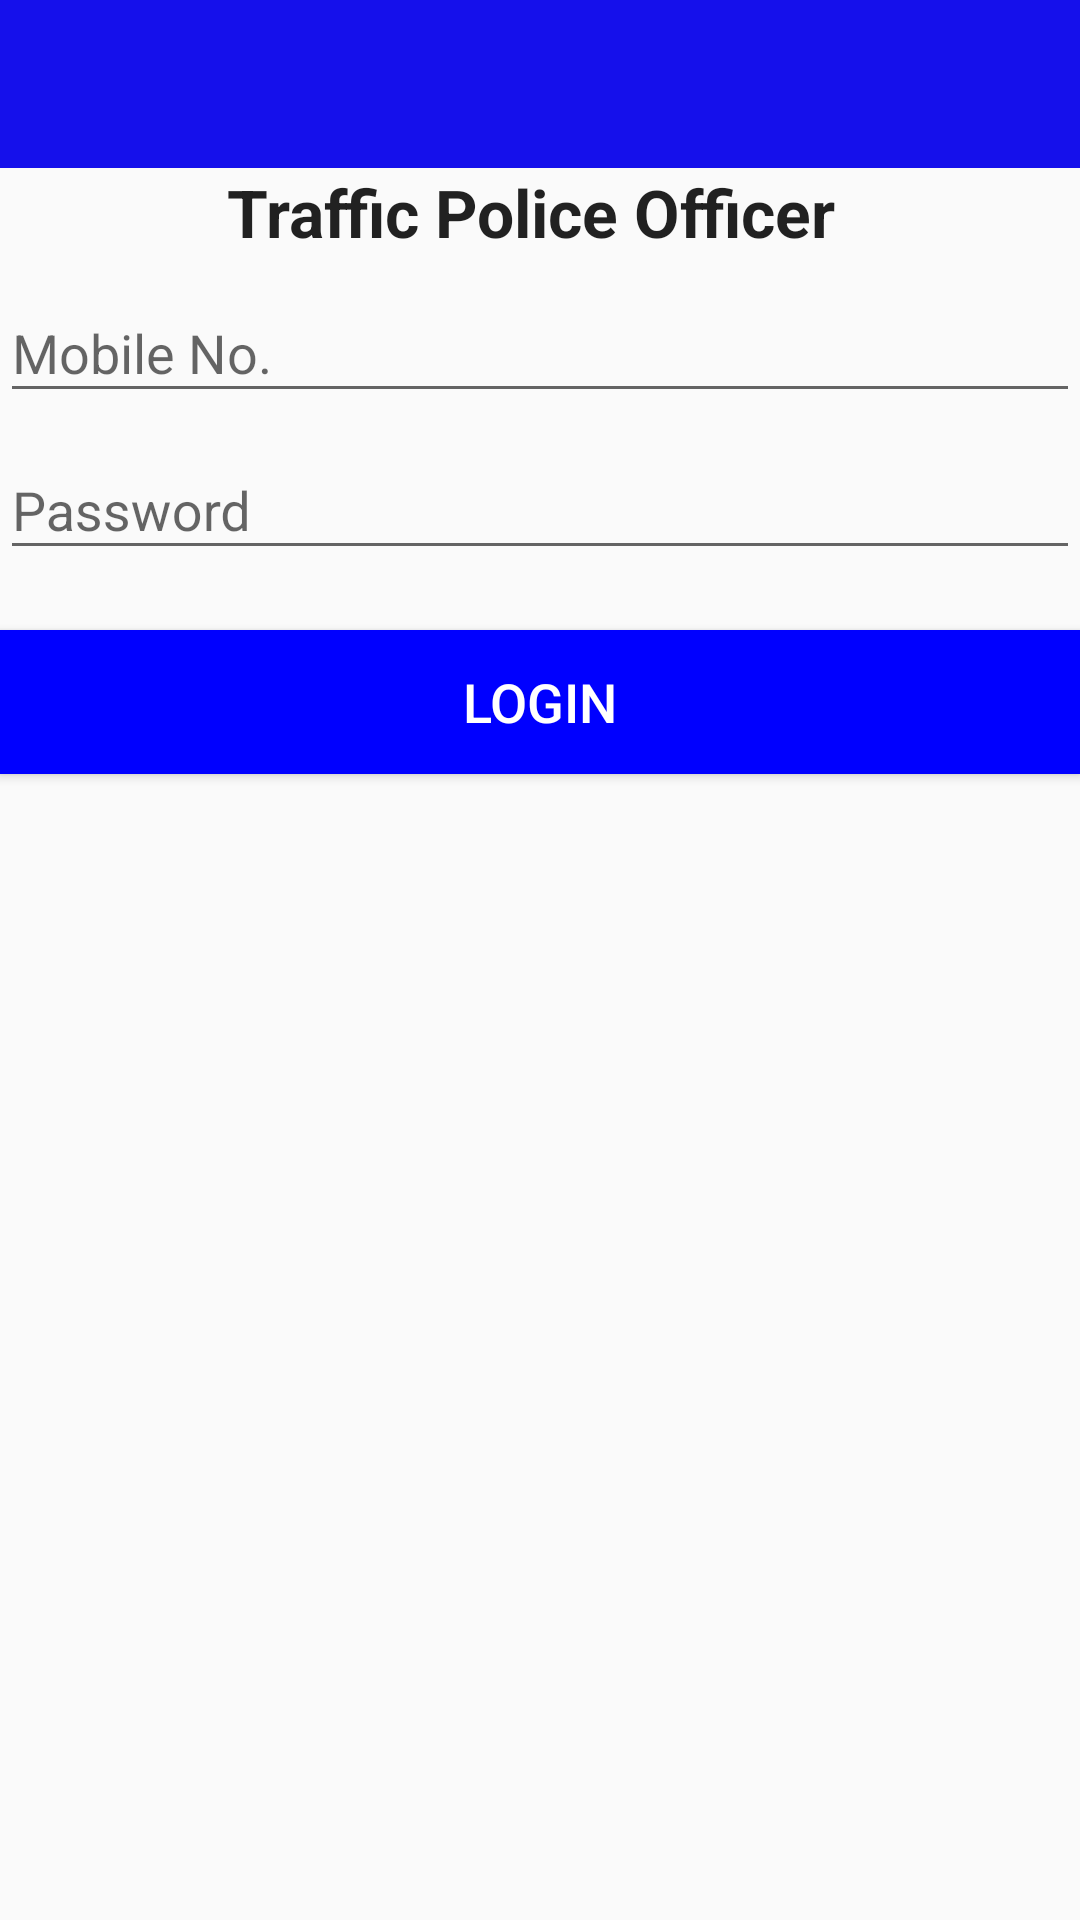

Android layout source for this screen:
<!-- AndroidManifest.xml: application theme AppTheme -->
<!-- res/layout/police_login_layout.xml -->
<?xml version="1.0" encoding="utf-8"?>
<LinearLayout xmlns:android="http://schemas.android.com/apk/res/android"
    xmlns:app="http://schemas.android.com/apk/res-auto"

    android:orientation="vertical"
    android:layout_width="match_parent"
    android:layout_height="fill_parent">

    <android.support.design.widget.AppBarLayout
        android:layout_width="match_parent"
        android:layout_height="wrap_content"
        >

        <android.support.v7.widget.Toolbar
            android:id="@+id/toolbar"
            android:layout_width="match_parent"
            android:layout_height="?attr/actionBarSize"
            android:background="?attr/colorPrimary"
            />

    </android.support.design.widget.AppBarLayout>

    <TextView
        android:layout_width="wrap_content"
        android:layout_height="wrap_content"
        android:textAppearance="?android:attr/textAppearanceLarge"
        android:text="Traffic Police Officer "
        android:id="@+id/textView2"
        android:textStyle="bold"
        android:layout_gravity="center_horizontal" />

    <android.support.design.widget.TextInputLayout
        android:layout_width="match_parent"
        android:layout_height="wrap_content">

        <EditText
            android:id="@+id/etLoginmobile"
            android:layout_width="match_parent"
            android:layout_marginTop="12dp"
            android:layout_height="wrap_content"
            android:hint="Mobile No." />

    </android.support.design.widget.TextInputLayout>

    <android.support.design.widget.TextInputLayout
        android:layout_width="match_parent"
        android:layout_height="wrap_content">

        <EditText

            android:id="@+id/etLoginPassword"
            android:layout_width="match_parent"
            android:layout_height="wrap_content"
            android:inputType="textPassword"
            android:layout_marginTop="12dp"
            android:hint="Password" />

    </android.support.design.widget.TextInputLayout>

    <Button
        android:layout_marginTop="20dp"
        android:id="@+id/btnLogin"
        android:background="#0000ff"
        android:layout_width="match_parent"
        android:layout_height="48dp"
        android:layout_marginBottom="16dp"
        android:text="LOGIN"
        android:textColor="@android:color/white"
        android:textSize="18sp"

        />

    <RelativeLayout
        android:layout_width="match_parent"
        android:layout_height="match_parent"

        >


    </RelativeLayout>
</LinearLayout>
<!-- resources referenced by this layout -->
<resources>
  <style name="AppTheme" parent="Theme.AppCompat.Light.DarkActionBar">
          
          <item name="colorPrimary">@color/colorPrimary</item>
          <item name="colorPrimaryDark">@color/colorPrimaryDark</item>
          <item name="colorAccent">@color/colorAccent</item>
          <item name="android:windowActionBar">false</item>
          <item name="windowNoTitle">true</item>
      </style>
  <color name="colorPrimary">#1510eb</color>
  <color name="colorPrimaryDark">#1510eb</color>
  <color name="colorAccent">#FF4081</color>
</resources>
